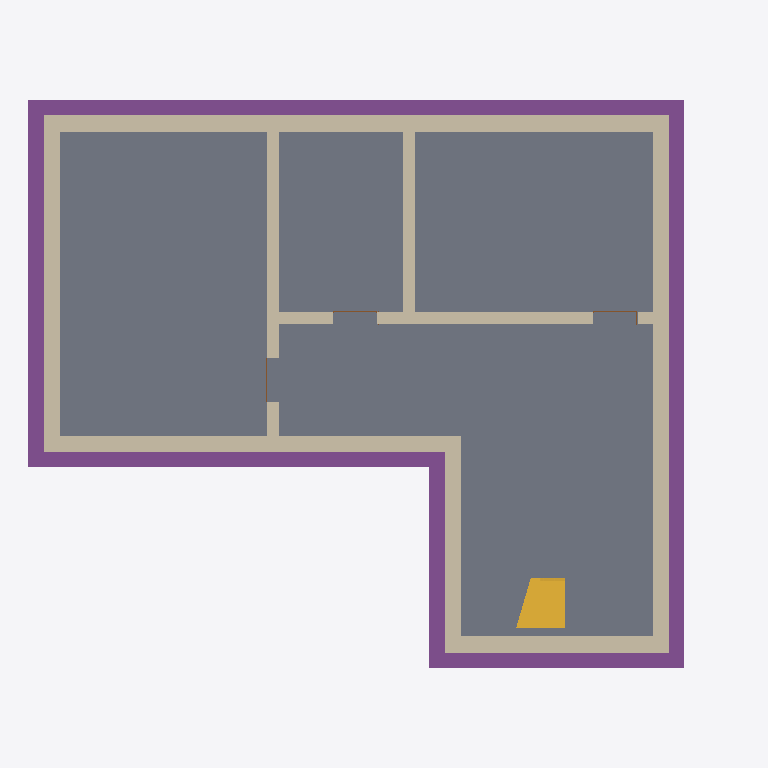
Plan cut of the same IFC building model at storey 'Fundamente' (level -3.20 m, cut at -1.80 m), seen from above with north up, elements coloured by IFC class: 9 walls (beige), 6 footings (purple), 3 doors (brown), 1 slab (grey), 1 stair (yellow). Cut surfaces are drawn darker.
Extent 14.2 m × 11.3 m × 13.0 m (x, y, z). Storeys (6): Fundamente at -3.20 m; KG at -2.75 m; Ground Floor at 0.00 m; 1. Story at 3.00 m; 2. Story at 6.00 m; DG Mauerwerk at 6.30 m. Elements (95): 37 IfcWall, 21 IfcWindow, 12 IfcDoor, 6 IfcFooting, 6 IfcSlab, 4 IfcRailing, 3 IfcStair, 2 IfcBuildingElementProxy, 2 IfcPipeSegment, 1 IfcCurtainWall, 1 IfcRoof.

HEADER;
FILE_DESCRIPTION(('ViewDefinition []','ExchangeRequirement [Architecture]','Option [Drawing Scale: [number]]','Option [Elements to export: Visible elements (on all stories)]','Option [Partial Structure Display: Entire Model]','Option [IFC Domain: All]','Option [Structural Function: All Elements]','Option [Convert Grid elements: On]','Option [Split complex elements: Off]','[24 more]'),'2;1');
FILE_NAME('muster_house_05_20210813__IFC4.ifc','2021-08-13T09:03:14',(''),(''),'The EXPRESS Data Manager Version 5.02.0100.09 : 26 Sep 2013','IFC file generated by GRAPHISOFT ARCHICAD 24.0.0 INT FULL Windows version (IFC add-on version: 3008 INT FULL).','');
FILE_SCHEMA(('IFC4'));
ENDSEC;
DATA;
#70=IFCPROJECT('344O7vICcwH8qAEnwJDjSU',#12,'Project',$,$,$,$,(#66),#53);
#91=IFCSITE('20FpTZCqJy2vhVJYtjuIce',#12,'Site',$,$,#88,$,$,.ELEMENT.,$,$,$,$,$);
#116=IFCBUILDING('00tMo7QcxqWdIGvc4sMN2A',#12,'Building',$,$,#114,$,$,.ELEMENT.,$,$,$);
#131=IFCBUILDINGSTOREY('3PnEgFAq15f80o6NPZllAk',#12,'Fundamente',$,$,#129,$,'Fundamente',.ELEMENT.,-3200.0);
#1111=IFCBUILDINGSTOREY('0Qd8Fmma52ugOCrIIifj9X',#12,'KG',$,$,#1110,$,'KG',.ELEMENT.,-2750.0);
#7821=IFCBUILDINGSTOREY('2RgLVrVuv8SQzbUqU4jwZE',#12,'Ground Floor',$,$,#7820,$,'EG',.ELEMENT.,0.0);
#26887=IFCBUILDINGSTOREY('2CzgVtOn5AUvqX1wubGxaF',#12,'1. Story',$,$,#26886,$,'OG',.ELEMENT.,3000.0);
#43074=IFCBUILDINGSTOREY('2H05yx1s17v9JgsUE7uQA4',#12,'2. Story',$,$,#43073,$,'DG',.ELEMENT.,6000.0);
#46397=IFCBUILDINGSTOREY('29id$oZJX0Xe1aPLYBWK5o',#12,'DG Mauerwerk',$,$,#46396,$,'DG Mauerwerk',.ELEMENT.,6300.0);
#6061=IFCSLAB('2q2_xGY558i8AIPkmIdwce',#12,'Geschossdecke:FB 10.0 - Fliesen 25 x 25:427065',$,$,#6003,#6058,'427065',.FLOOR.);
#417=IFCFOOTING('1AxNMG391DQf1SeJ23qXZY',#12,'Wandfundament:Wandfundament:392086',$,$,#344,#408,'392086',.STRIP_FOOTING.);
#1235=IFCWALL('3kzBUh3bL5pBYYQJSqi3Jr',#12,'Basiswand:STB 20.0 WD 12.0 2 putz:391605',$,$,#1129,#1226,'391605',.NOTDEFINED.);
#1413=IFCWALL('3G7Lh0T9z31PRnTYX5XwUS',#12,'Basiswand:STB 20.0 WD 12.0 2 putz:391606',$,$,#1328,#1404,'391606',.NOTDEFINED.);
#1043=IFCFOOTING('2Un8QBWkvDrOYXtgz_JaC4',#12,'Wandfundament:Wandfundament:392139',$,$,#1011,#1040,'392139',.STRIP_FOOTING.);
#1822=IFCWALL('02_xL1wSzAA8AXERTyyRYI',#12,'Basiswand:STB 20.0 WD 12.0 2 putz:391609',$,$,#1737,#1813,'391609',.NOTDEFINED.);
#554=IFCFOOTING('3_4xrUa4f6bQpqR_4DqG$5',#12,'Wandfundament:Wandfundament:392095',$,$,#491,#545,'392095',.STRIP_FOOTING.);
#684=IFCFOOTING('0YxQY66r1FSgDhz2eewREJ',#12,'Wandfundament:Wandfundament:392108',$,$,#621,#675,'392108',.STRIP_FOOTING.);
#1931=IFCWALL('0PbUpn6M9B6gnUXQ5Cnaek',#12,'Basiswand:STB 20.0 WD 12.0 2 putz:391610',$,$,#1888,#1927,'391610',.NOTDEFINED.);
#814=IFCFOOTING('3jw15qHOf5LuK1AuEywJ7h',#12,'Wandfundament:Wandfundament:392121',$,$,#751,#805,'392121',.STRIP_FOOTING.);
#944=IFCFOOTING('0xzTWsD7T7lQcCiR2FmHsJ',#12,'Wandfundament:Wandfundament:392130',$,$,#881,#935,'392130',.STRIP_FOOTING.);
#1542=IFCWALL('0Y1RTORCfAuummGGdXf$eY',#12,'Basiswand:STB 20.0 WD 12.0 2 putz:391607',$,$,#1479,#1533,'391607',.NOTDEFINED.);
#3523=IFCWALL('284VY4apfFPQ$Unra7g4C7',#12,'Basiswand:MW 24.0:392804',$,$,#3482,#3519,'392804',.STANDARD.);
#1671=IFCWALL('1ScUvqYrj22uYIgJdMNX00',#12,'Basiswand:STB 20.0 WD 12.0 2 putz:391608',$,$,#1608,#1662,'391608',.NOTDEFINED.);
#2070=IFCWALL('3G4XqmlFX0x9UvjRTUecEu',#12,'Basiswand:MW 24.0:392465',$,$,#2025,#2066,'392465',.STANDARD.);
#3418=IFCWALL('2M4ckiXGXDlv3QMkVGadcZ',#12,'Basiswand:MW 24.0:392715',$,$,#3377,#3414,'392715',.STANDARD.);
#6177=IFCSTAIR('2HvYW7Xn9DJxOpQ4mDARvn',#12,'Zusammengebaute Treppe:Treppe:457031',$,'Zusammengebaute Treppe:Standard:254445',#6176,$,'457031',.NOTDEFINED.);
#5939=IFCDOOR('3qLu6g46jBzPLStlwXhpPb',#12,'Drehflügel 1-flg - Stahlzarge:88.5 x 2.26:392999',$,$,#4839,#5930,'392999',2360.0,885.0,.DOOR.,$,$);
#4775=IFCDOOR('1DHqEKFrL9ywghUvTkNaAg',#12,'Drehflügel 1-flg - Stahlzarge:88.5 x 2.26:392967',$,$,#3675,#4766,'392967',2360.0,885.0,.DOOR.,$,$);
#3309=IFCDOOR('33RKiXqjv0Lga27r1mwpUc',#12,'Drehflügel 1-flg - Stahlzarge:88.5 x 2.26:392878',$,$,#2197,#3300,'392878',2360.0,885.0,.DOOR.,$,$);
ENDSEC;